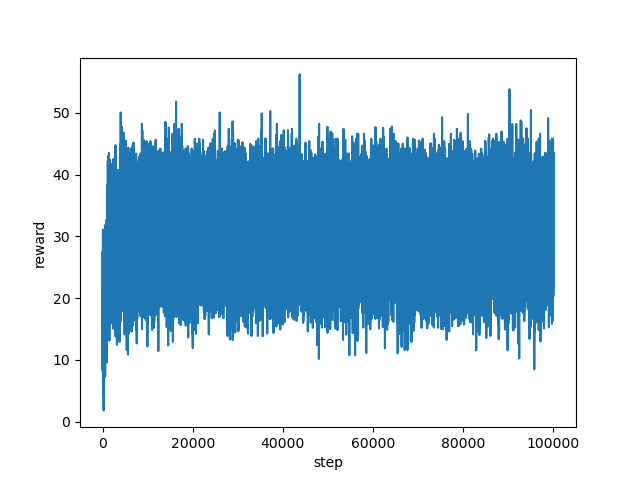

Values plotted in this chart, from the file beside it:
step, reward
0, 15.8
1, 12.68
2, 13.12
3, 10.36
4, 13.72
5, 13.64
6, 15.24
7, 19.4
8, 16.84
9, 17.96
10, 13.4
11, 11.12
12, 8.52
13, 10.68
14, 12.52
15, 10.72
16, 17.08
17, 11.68
18, 9.68
19, 14.44
20, 17.8
21, 19.88
22, 20.56
23, 19.76
24, 27.04
25, 25.52
26, 19.8
27, 25.76
28, 20.28
29, 26.48
30, 27.52
31, 23.4
32, 20.12
33, 20.36
34, 14.28
35, 21.08
36, 9.36
37, 18.0
38, 9.48
39, 13.24
40, 19.88
41, 13.92
42, 10.04
43, 9.32
44, 8.36
45, 14.2
46, 13.48
47, 15.08
48, 16.56
49, 18.28
50, 17.96
51, 15.2
52, 16.0
53, 15.6
54, 19.32
55, 11.12
56, 12.16
57, 20.24
58, 12.92
59, 11.04
... 99,940 more rows
